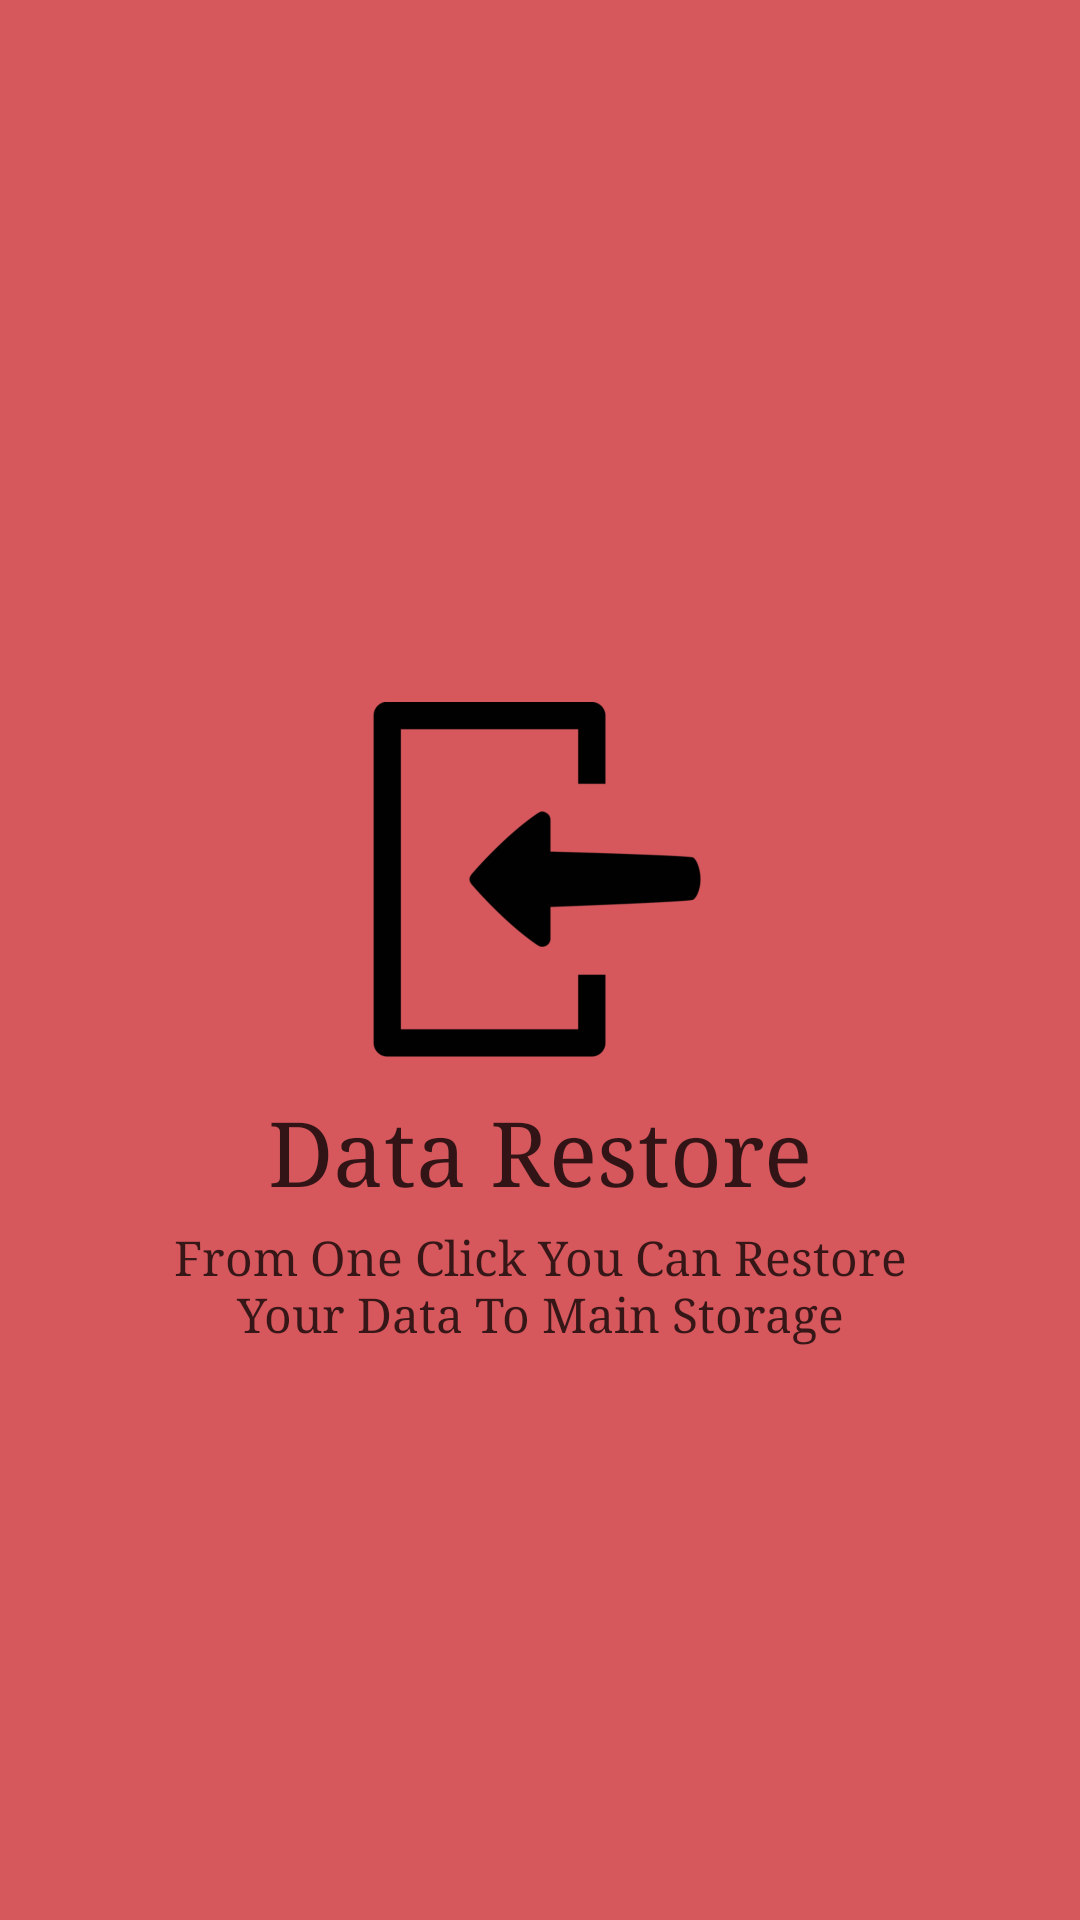

This screen was rendered from an Android layout file. Write that file and the resources it references.
<!-- AndroidManifest.xml: application theme AppTheme -->
<!-- res/layout/welcome_slide4.xml -->
<?xml version="1.0" encoding="utf-8"?>
<androidx.constraintlayout.widget.ConstraintLayout xmlns:android="http://schemas.android.com/apk/res/android"
    xmlns:app="http://schemas.android.com/apk/res-auto"
    android:layout_width="match_parent"
    android:layout_height="match_parent"
    android:background="@color/bg_screen4">

    <LinearLayout
        android:layout_width="wrap_content"
        android:layout_height="wrap_content"
        android:layout_centerInParent="true"
        android:gravity="center_horizontal"
        android:orientation="vertical"
        app:layout_constraintBottom_toBottomOf="parent"
        app:layout_constraintEnd_toEndOf="parent"
        app:layout_constraintHorizontal_bias="0.5"
        app:layout_constraintStart_toStartOf="parent"
        app:layout_constraintTop_toTopOf="parent"
        app:layout_constraintVertical_bias="0.55">

        <ImageView
            android:layout_width="@dimen/img_width_height"
            android:layout_height="@dimen/img_width_height"
            android:src="@drawable/restore_intro_icon" />

        <TextView
            android:layout_width="wrap_content"
            android:layout_height="wrap_content"
            android:layout_marginTop="10dp"
            android:fontFamily="serif"
            android:text="@string/slide_4_title"
            android:textColor="#c3000000"
            android:textSize="@dimen/slide_title" />

        <TextView
            android:layout_width="wrap_content"
            android:layout_height="wrap_content"
            android:layout_marginTop="5dp"
            android:fontFamily="serif"
            android:paddingLeft="@dimen/desc_padding"
            android:paddingRight="@dimen/desc_padding"
            android:text="@string/slide_4_desc"
            android:textAlignment="center"
            android:textColor="#be000000"
            android:textSize="@dimen/slide_desc" />

    </LinearLayout>

</androidx.constraintlayout.widget.ConstraintLayout>
<!-- resources referenced by this layout -->
<resources>
  <color name="bg_screen4">#d6585d</color>
  <dimen name="desc_padding">40dp</dimen>
  <dimen name="img_width_height">120dp</dimen>
  <dimen name="slide_desc">16dp</dimen>
  <dimen name="slide_title">30dp</dimen>
  <!-- drawable restore_intro_icon: webp bitmap (drawable-hdpi, 2588 bytes) -->
  <string name="slide_4_desc">From One Click You Can Restore Your Data To Main Storage</string>
  <string name="slide_4_title">Data Restore</string>
  <style name="AppTheme" parent="Theme.AppCompat">
          
          <item name="colorPrimary">@color/colorPrimary</item>
          <item name="colorPrimaryDark">@color/colorPrimaryDark</item>
          <item name="colorAccent">@color/colorAccent</item>
          <item name="windowActionBar">false</item>
          <item name="windowNoTitle">true</item>
          <item name="listPreferredItemHeightSmall">60dp</item>
  
      </style>
  <color name="colorPrimary">#187e73</color>
  <color name="colorPrimaryDark">#075e54</color>
  <color name="colorAccent">#187e73</color>
</resources>
